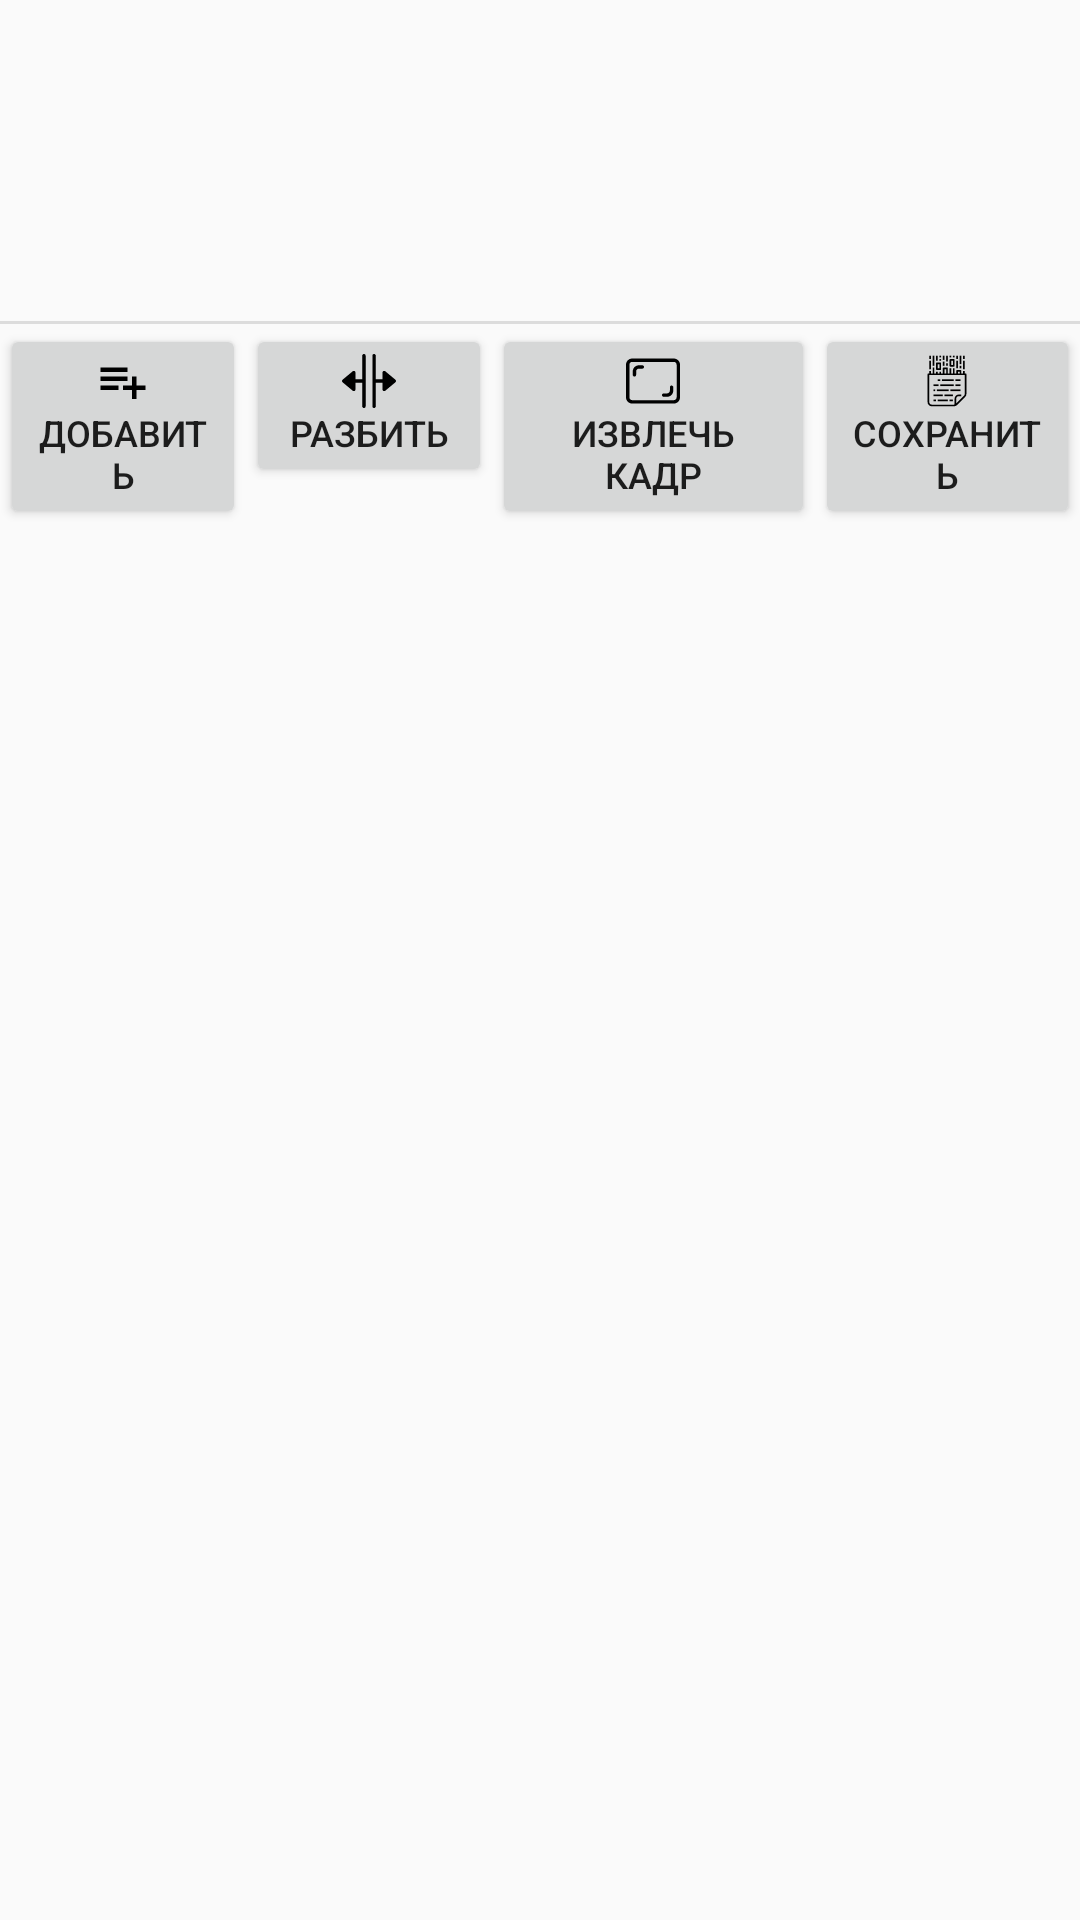

Write the Android layout XML for this screen, with the resource values it uses.
<!-- AndroidManifest.xml: application theme AppTheme -->
<!-- res/layout/timeline_split.xml -->
<?xml version="1.0" encoding="utf-8"?>
<androidx.constraintlayout.widget.ConstraintLayout xmlns:android="http://schemas.android.com/apk/res/android"
    xmlns:app="http://schemas.android.com/apk/res-auto"
    xmlns:tools="http://schemas.android.com/tools"
    android:layout_width="match_parent"
    android:layout_height="wrap_content"
    android:orientation="vertical"
    tools:context=".VideoTimelineController">

    <androidx.recyclerview.widget.RecyclerView
        android:id="@+id/timeline_recycler"
        android:layout_width="0dp"
        android:layout_height="60dp"
        android:layout_centerHorizontal="true"
        android:layout_centerVertical="true"
        android:layout_marginTop="16dp"
        android:clipToPadding="false"
        android:paddingLeft="206dp"
        android:paddingRight="206dp"
        android:scrollbarSize="4dp"
        android:scrollbars="horizontal"
        app:layout_constraintHorizontal_bias="0.0"
        app:layout_constraintLeft_toLeftOf="parent"
        app:layout_constraintRight_toRightOf="parent"
        app:layout_constraintTop_toTopOf="parent"
        tools:targetApi="24">

    </androidx.recyclerview.widget.RecyclerView>

    <ImageView
        android:id="@+id/timelinePointer"
        android:layout_width="14dp"
        android:layout_height="100dp"
        android:layout_marginStart="200dp"
        android:layout_marginTop="8dp"
        android:layout_marginEnd="200dp"
        android:visibility="visible"
        app:layout_constraintBottom_toTopOf="@+id/indicatorTimeline"
        app:layout_constraintEnd_toEndOf="@+id/timeline_recycler"
        app:layout_constraintStart_toStartOf="@+id/timeline_recycler"
        app:layout_constraintTop_toTopOf="parent"
        app:srcCompat="@drawable/ic_indicatoricon" />

    <androidx.core.widget.NestedScrollView
        android:id="@+id/nestedScrollView"
        android:layout_width="wrap_content"
        android:layout_height="wrap_content"
        android:layout_marginStart="5dp"
        android:layout_marginTop="4dp"
        android:layout_marginEnd="5dp"
        android:fillViewport="true"
        android:overScrollMode="always"
        app:layout_constraintEnd_toEndOf="parent"
        app:layout_constraintStart_toStartOf="parent"
        app:layout_constraintTop_toBottomOf="@+id/indicatorTimeline">

        <LinearLayout
            android:layout_width="wrap_content"
            android:layout_height="wrap_content"
            android:orientation="horizontal">

            <Button
                android:id="@+id/buttonSpeed"
                android:layout_width="wrap_content"
                android:layout_height="wrap_content"
                android:layout_weight="1"
                android:drawableTop="@drawable/ic_playlist_add_black_18dp"
                android:text="Добавить"
                android:textSize="12sp" />

            <Button
                android:id="@+id/button"
                android:layout_width="wrap_content"
                android:layout_height="wrap_content"
                android:layout_weight="1"
                android:drawableTop="@drawable/ic_split_18dp"
                android:text="Разбить"
                android:textSize="12sp" />

            <Button
                android:id="@+id/buttonExtractFrame"
                android:layout_width="wrap_content"
                android:layout_height="wrap_content"
                android:layout_weight="1"
                android:drawableTop="@drawable/ic_extract_video_frame_18dp"
                android:text="Извлечь кадр"
                android:textSize="12sp" />

            <Button
                android:id="@+id/buttonEncodeSplit"
                android:layout_width="wrap_content"
                android:layout_height="wrap_content"
                android:layout_weight="1"
                android:drawableTop="@drawable/ic_encode_to_file_18dp"
                android:tag="saveSplit"
                android:text="Сохранить"
                android:textSize="12sp" />

        </LinearLayout>
    </androidx.core.widget.NestedScrollView>

    <View
        android:id="@+id/dividerArea"
        android:layout_width="0dp"
        android:layout_height="1dp"
        android:background="?android:attr/listDivider"
        app:layout_constraintBottom_toTopOf="@+id/nestedScrollView"
        app:layout_constraintEnd_toEndOf="parent"
        app:layout_constraintHorizontal_bias="1.0"
        app:layout_constraintStart_toStartOf="parent" />

    <TextView
        android:id="@+id/indicatorTimeline"
        android:layout_width="80dp"
        android:layout_height="24dp"
        android:layout_marginStart="108dp"
        android:layout_marginTop="4dp"
        android:ems="10"
        android:inputType="time"
        app:layout_constraintStart_toStartOf="parent"
        app:layout_constraintTop_toBottomOf="@+id/timeline_recycler" />

</androidx.constraintlayout.widget.ConstraintLayout>
<!-- resources referenced by this layout -->
<resources>
  <!-- drawable ic_indicatoricon (drawable) -->
  <vector android:alpha="0.64" android:height="120dp"
      android:viewportHeight="1200" android:viewportWidth="200"
      android:width="20dp" xmlns:android="http://schemas.android.com/apk/res/android">
      <path android:fillColor="#80d7fa"
          android:pathData="M0,1192c0,-4 23,-30 50,-57l50,-50 52,52c29,29 49,56 45,60 -4,3 -28,-13 -52,-37l-45,-44 -43,42c-42,41 -57,50 -57,34z" android:strokeColor="#00000000"/>
      <path android:fillColor="#80d7fa"
          android:pathData="M0,1124c0,-5 20,-30 45,-54l45,-44 0,-426 0,-426 -45,-44c-25,-24 -45,-49 -45,-54 0,-6 23,12 50,39l50,49 50,-49c28,-27 50,-45 50,-39 0,5 -20,30 -45,54l-45,44 0,426 0,426 45,44c25,24 45,49 45,54 0,6 -22,-12 -50,-39l-50,-49 -50,49c-27,27 -50,45 -50,39z" android:strokeColor="#00000000"/>
      <path android:fillColor="#80d7fa"
          android:pathData="M45,60c-27,-27 -46,-53 -42,-57 4,-4 28,13 52,37l45,44 45,-44c24,-24 48,-41 52,-37 6,7 -84,107 -97,107 -3,0 -28,-22 -55,-50z" android:strokeColor="#00000000"/>
  </vector>
  <!-- drawable ic_playlist_add_black_18dp (drawable) -->
  <vector android:height="18dp" android:viewportHeight="24.0"
      android:viewportWidth="24.0" android:width="18dp" xmlns:android="http://schemas.android.com/apk/res/android">
      <path android:fillColor="#FF000000" android:pathData="M14,10L2,10v2h12v-2zM14,6L2,6v2h12L14,6zM18,14v-4h-2v4h-4v2h4v4h2v-4h4v-2h-4zM2,16h8v-2L2,14v2z"/>
  </vector>
  <!-- drawable ic_split_18dp (drawable) -->
  <vector android:height="18dp" android:viewportHeight="512"
      android:viewportWidth="512" android:width="18dp" xmlns:android="http://schemas.android.com/apk/res/android">
      <path android:fillColor="#FF000000" android:pathData="M506.24,243.712l-96,-80c-4.768,-3.968 -11.424,-4.8 -17.024,-2.176C387.584,164.128 384,169.792 384,176v64h-64V16c0,-8.832 -7.168,-16 -16,-16c-8.832,0 -16,7.168 -16,16v480c0,8.832 7.168,16 16,16c8.832,0 16,-7.168 16,-16V272h64v64c0,6.208 3.584,11.84 9.216,14.496c2.144,0.992 4.48,1.504 6.784,1.504c3.68,0 7.328,-1.248 10.24,-3.712l96,-80c3.68,-3.04 5.76,-7.552 5.76,-12.288C512,251.264 509.92,246.752 506.24,243.712z"/>
      <path android:fillColor="#FF000000" android:pathData="M208,0c-8.832,0 -16,7.168 -16,16v224h-64v-64c0,-6.208 -3.584,-11.872 -9.216,-14.496c-5.568,-2.592 -12.256,-1.76 -17.024,2.208l-96,80C2.112,246.752 0,251.264 0,256c0,4.736 2.112,9.248 5.76,12.288l96,80c2.912,2.464 6.56,3.712 10.24,3.712c2.304,0 4.64,-0.512 6.784,-1.504C124.416,347.84 128,342.208 128,336v-64h64v224c0,8.832 7.168,16 16,16c8.832,0 16,-7.168 16,-16V16C224,7.168 216.832,0 208,0z"/>
  </vector>
  <style name="AppTheme" parent="Theme.AppCompat.Light.NoActionBar">
          
          <item name="colorPrimary">@color/colorPrimary</item>
          <item name="colorPrimaryDark">@color/colorPrimaryDark</item>
          <item name="colorAccent">@color/colorAccent</item>
      </style>
  <color name="colorPrimary">#008577</color>
  <color name="colorPrimaryDark">#9900574B</color>
  <color name="colorAccent">#D81B60</color>
</resources>
